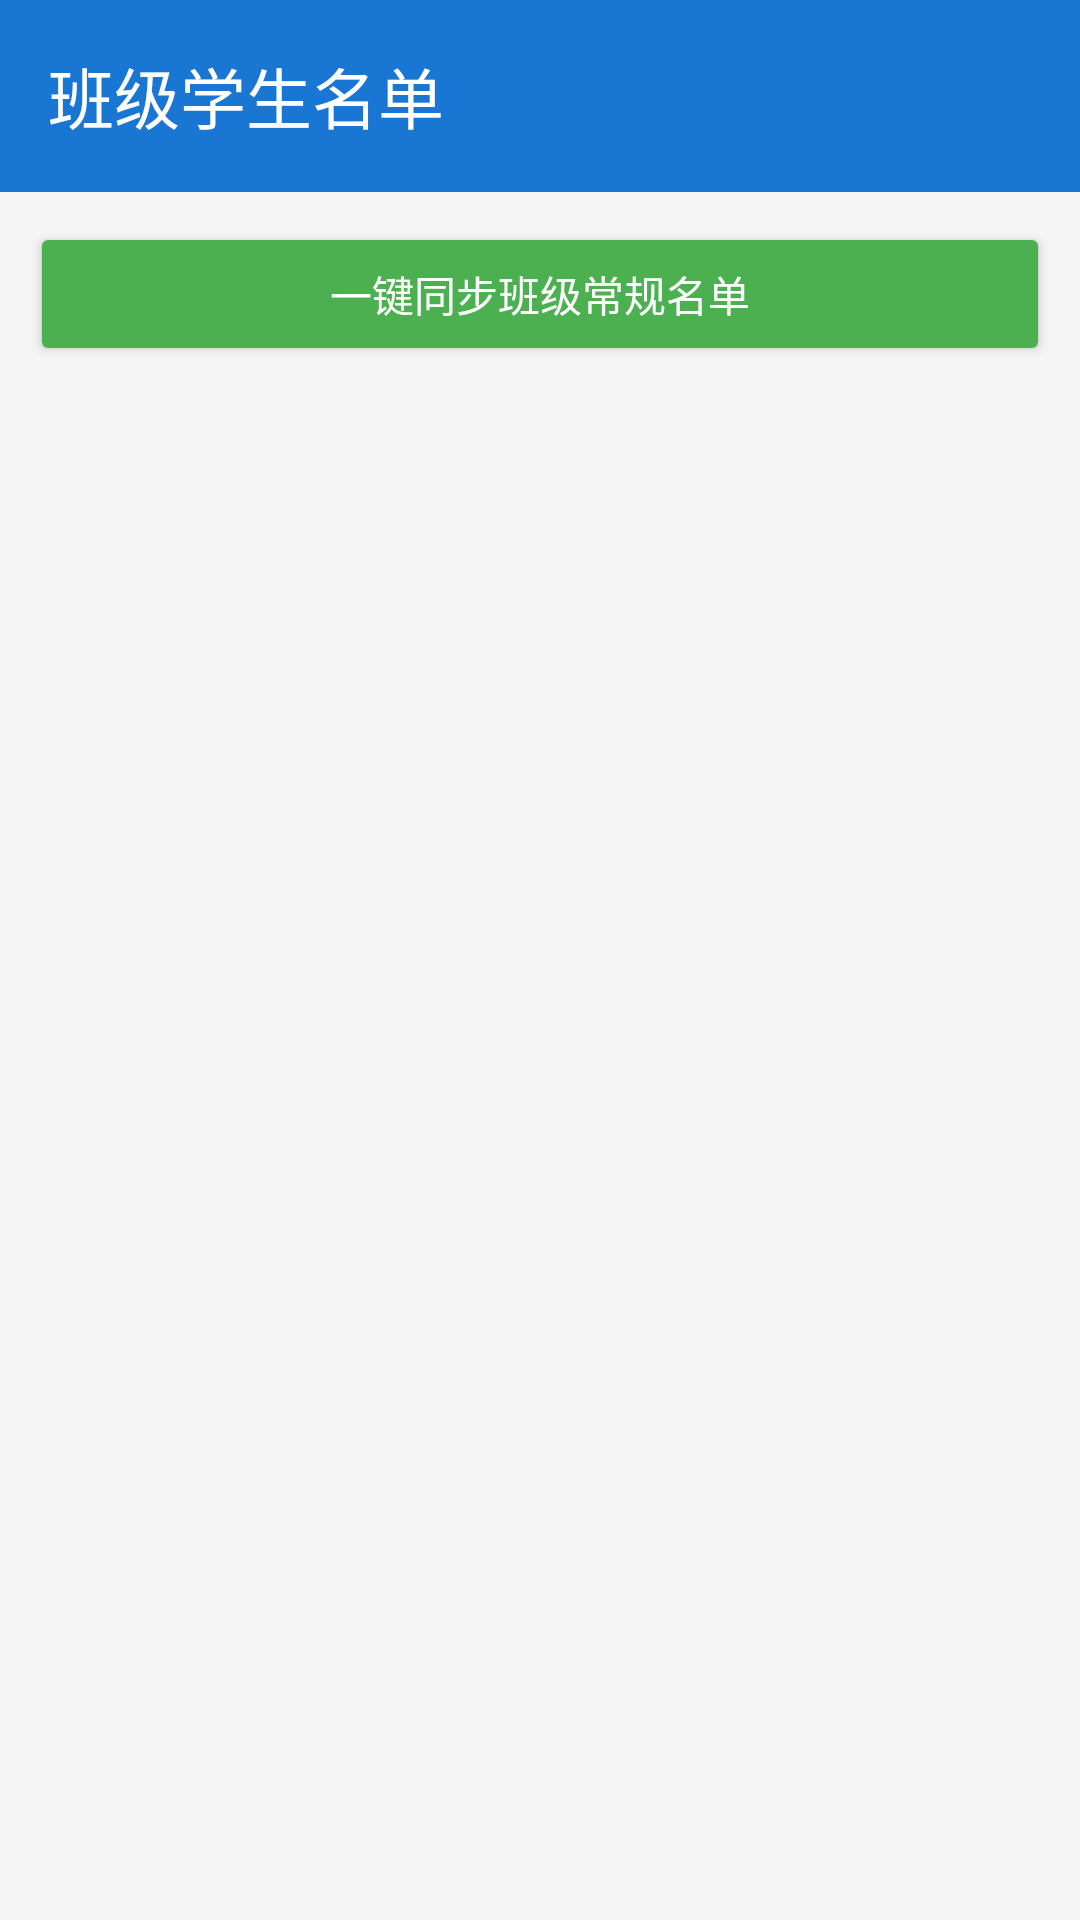

This screen was rendered from an Android layout file. Write that file and the resources it references.
<!-- AndroidManifest.xml: application theme Theme.Hnust_app -->
<!-- res/layout/activity_student_list.xml -->
<?xml version="1.0" encoding="utf-8"?>
<LinearLayout xmlns:android="http://schemas.android.com/apk/res/android"
    xmlns:app="http://schemas.android.com/apk/res-auto"
    android:layout_width="match_parent"
    android:layout_height="match_parent"
    android:orientation="vertical"
    android:background="#F5F5F5">

    <androidx.appcompat.widget.Toolbar
        android:id="@+id/toolbar"
        android:layout_width="match_parent"
        android:layout_height="?attr/actionBarSize"
        android:background="#1976D2"
        app:title="班级学生名单"
        app:titleTextColor="@android:color/white" />

    
    <Button
        android:id="@+id/btn_import_all"
        android:layout_width="match_parent"
        android:layout_height="wrap_content"
        android:layout_margin="10dp"
        android:text="一键同步班级常规名单"
        android:backgroundTint="#4CAF50"
        android:textColor="@android:color/white"/>

    <androidx.recyclerview.widget.RecyclerView
        android:id="@+id/recycler_view"
        android:layout_width="match_parent"
        android:layout_height="0dp"
        android:layout_weight="1"
        android:padding="10dp" />
</LinearLayout>
<!-- resources referenced by this layout -->
<resources>
  <style name="Theme.Hnust_app" parent="Base.Theme.Hnust_app" />
  <style name="Base.Theme.Hnust_app" parent="Theme.Material3.DayNight.NoActionBar">
          <item name="android:statusBarColor">#1976D2</item>
          
          
      </style>
</resources>
